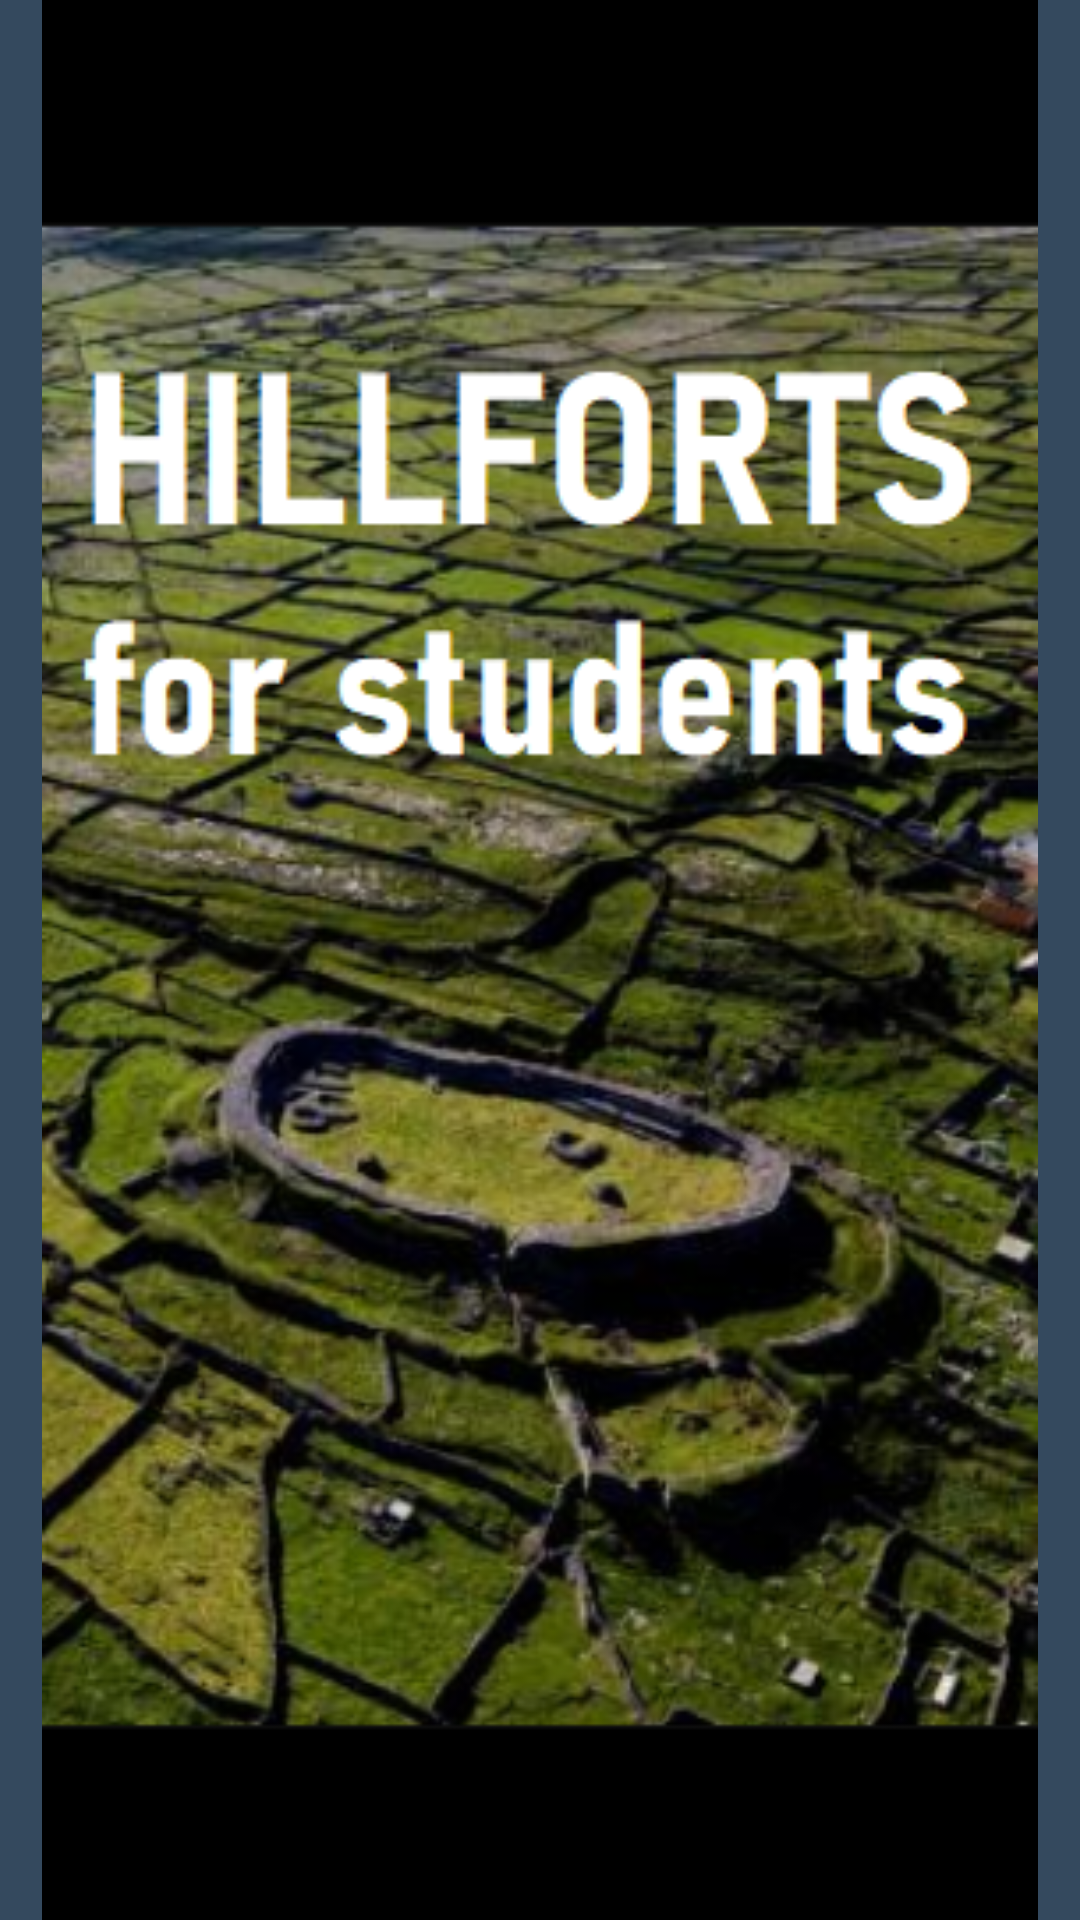

Write the Android layout XML for this screen, with the resource values it uses.
<!-- AndroidManifest.xml: application theme AppTheme -->
<!-- res/layout/activity_splashscreen.xml -->
<?xml version="1.0" encoding="utf-8"?>
<LinearLayout xmlns:android="http://schemas.android.com/apk/res/android"
    android:orientation="vertical" android:layout_width="match_parent"
    android:layout_height="match_parent">
  <ImageView
      android:layout_width="match_parent"
      android:layout_height="match_parent"
      android:layout_gravity="center"
      android:background="@color/colorPrimaryDark"
      android:src="@drawable/img_splasscreen"/>

</LinearLayout>
<!-- resources referenced by this layout -->
<resources>
  <color name="colorPrimaryDark">#34495E</color>
  <!-- drawable img_splasscreen: png bitmap (drawable, 291280 bytes) -->
  <style name="AppTheme" parent="Theme.AppCompat.Light.NoActionBar">
      
      <item name="colorPrimary">@color/colorPrimary</item>
      <item name="colorPrimaryDark">@color/colorPrimaryDark</item>
      <item name="colorAccent">@color/colorAccent</item>
    </style>
  <color name="colorPrimary">#F5F5F5</color>
  <color name="colorAccent">#6B8E23</color>
</resources>
